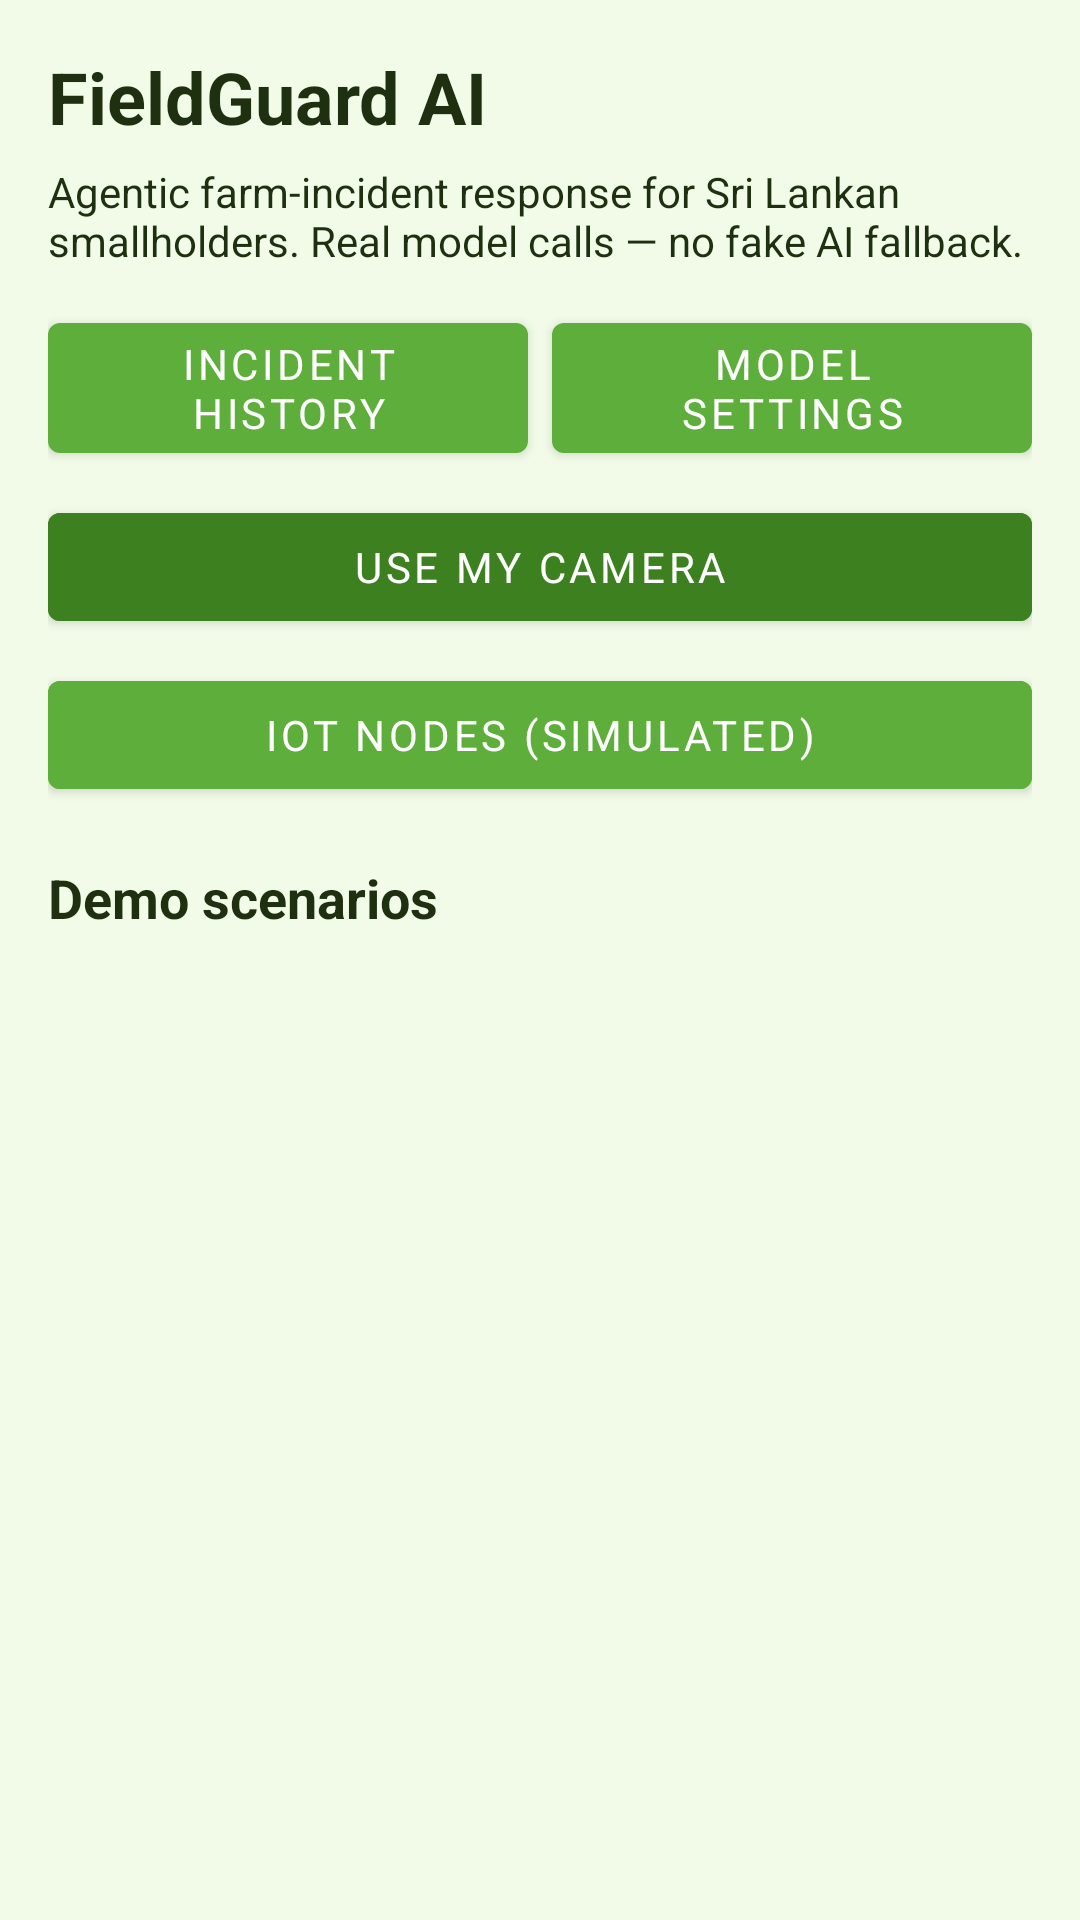

Produce the Android XML layout that renders to this screen, including the resource entries it uses.
<!-- AndroidManifest.xml: application theme AppTheme -->
<!-- res/layout/fragment_fieldguard_home.xml -->
<?xml version="1.0" encoding="utf-8"?>
<ScrollView xmlns:android="http://schemas.android.com/apk/res/android"
    xmlns:app="http://schemas.android.com/apk/res-auto"
    android:layout_width="match_parent"
    android:layout_height="match_parent"
    android:background="@color/background"
    android:fillViewport="true">

    <LinearLayout
        android:layout_width="match_parent"
        android:layout_height="wrap_content"
        android:orientation="vertical"
        android:padding="16dp">

        <TextView
            android:layout_width="match_parent"
            android:layout_height="wrap_content"
            android:text="@string/fieldguard_home_title"
            android:textColor="@color/fontColor"
            android:textSize="24sp"
            android:textStyle="bold" />

        <TextView
            android:layout_width="match_parent"
            android:layout_height="wrap_content"
            android:layout_marginTop="6dp"
            android:text="@string/fieldguard_home_subtitle"
            android:textColor="@color/fontColor"
            android:textSize="14sp" />

        <LinearLayout
            android:layout_width="match_parent"
            android:layout_height="wrap_content"
            android:layout_marginTop="12dp"
            android:orientation="horizontal">

            <Button
                android:id="@+id/fieldguardHistoryBtn"
                android:layout_width="0dp"
                android:layout_height="wrap_content"
                android:layout_weight="1"
                android:layout_marginEnd="8dp"
                android:text="@string/fieldguard_history_btn" />

            <Button
                android:id="@+id/fieldguardSettingsBtn"
                android:layout_width="0dp"
                android:layout_height="wrap_content"
                android:layout_weight="1"
                android:text="@string/fieldguard_settings_btn" />
        </LinearLayout>

        <Button
            android:id="@+id/fieldguardCameraBtn"
            android:layout_width="match_parent"
            android:layout_height="wrap_content"
            android:layout_marginTop="8dp"
            android:backgroundTint="@color/colorPrimaryDark"
            android:text="@string/fieldguard_use_camera"
            android:textColor="@color/white" />

        <Button
            android:id="@+id/fieldguardIotNodesBtn"
            android:layout_width="match_parent"
            android:layout_height="wrap_content"
            android:layout_marginTop="8dp"
            android:backgroundTint="@color/colorPrimary"
            android:text="@string/fieldguard_iot_open_nodes"
            android:textColor="@color/white" />

        <TextView
            android:layout_width="match_parent"
            android:layout_height="wrap_content"
            android:layout_marginTop="18dp"
            android:text="@string/fieldguard_scenarios_heading"
            android:textColor="@color/fontColor"
            android:textSize="18sp"
            android:textStyle="bold" />

        <LinearLayout
            android:id="@+id/fieldguardScenarioList"
            android:layout_width="match_parent"
            android:layout_height="wrap_content"
            android:layout_marginTop="8dp"
            android:orientation="vertical" />
    </LinearLayout>
</ScrollView>
<!-- resources referenced by this layout -->
<resources>
  <color name="background">#F2FBE8</color>
  <color name="colorPrimary">#5DAE3A</color>
  <color name="colorPrimaryDark">#3D8020</color>
  <color name="fontColor">#1E3010</color>
  <color name="white">#FFFFFF</color>
  <string name="fieldguard_history_btn">Incident history</string>
  <string name="fieldguard_home_subtitle">Agentic farm-incident response for Sri Lankan smallholders. Real model calls — no fake AI fallback.</string>
  <string name="fieldguard_home_title">FieldGuard AI</string>
  <string name="fieldguard_iot_open_nodes">IoT nodes (simulated)</string>
  <string name="fieldguard_scenarios_heading">Demo scenarios</string>
  <string name="fieldguard_settings_btn">Model settings</string>
  <string name="fieldguard_use_camera">Use my camera</string>
  <style name="AppTheme" parent="Theme.MaterialComponents.DayNight.DarkActionBar">
          
          <item name="colorPrimary">@color/colorPrimary</item>
          <item name="colorPrimaryVariant">@color/colorPrimaryDark</item>
          <item name="colorOnPrimary">@color/onPrimary</item>
          <item name="colorSecondary">@color/colorThird</item>
          <item name="colorOnSecondary">@color/white</item>
  
          
          <item name="colorSurface">@color/surface</item>
          <item name="colorOnSurface">@color/fontColor</item>
          <item name="android:colorBackground">@color/background</item>
          <item name="android:windowBackground">@color/background</item>
  
          
          <item name="elevationOverlayEnabled">true</item>
          <item name="elevationOverlayColor">@color/colorPrimary</item>
  
          
          <item name="fontFamily">@font/lato</item>
          <item name="android:textColor">@color/fontColor</item>
  
          
          <item name="android:statusBarColor">@color/colorPrimaryDark</item>
  
          
          <item name="colorAccent">@color/colorPrimary</item>
      </style>
  <color name="onPrimary">#FFFFFF</color>
  <color name="colorThird">#FC7557</color>
  <color name="surface">#FFFFFF</color>
</resources>
